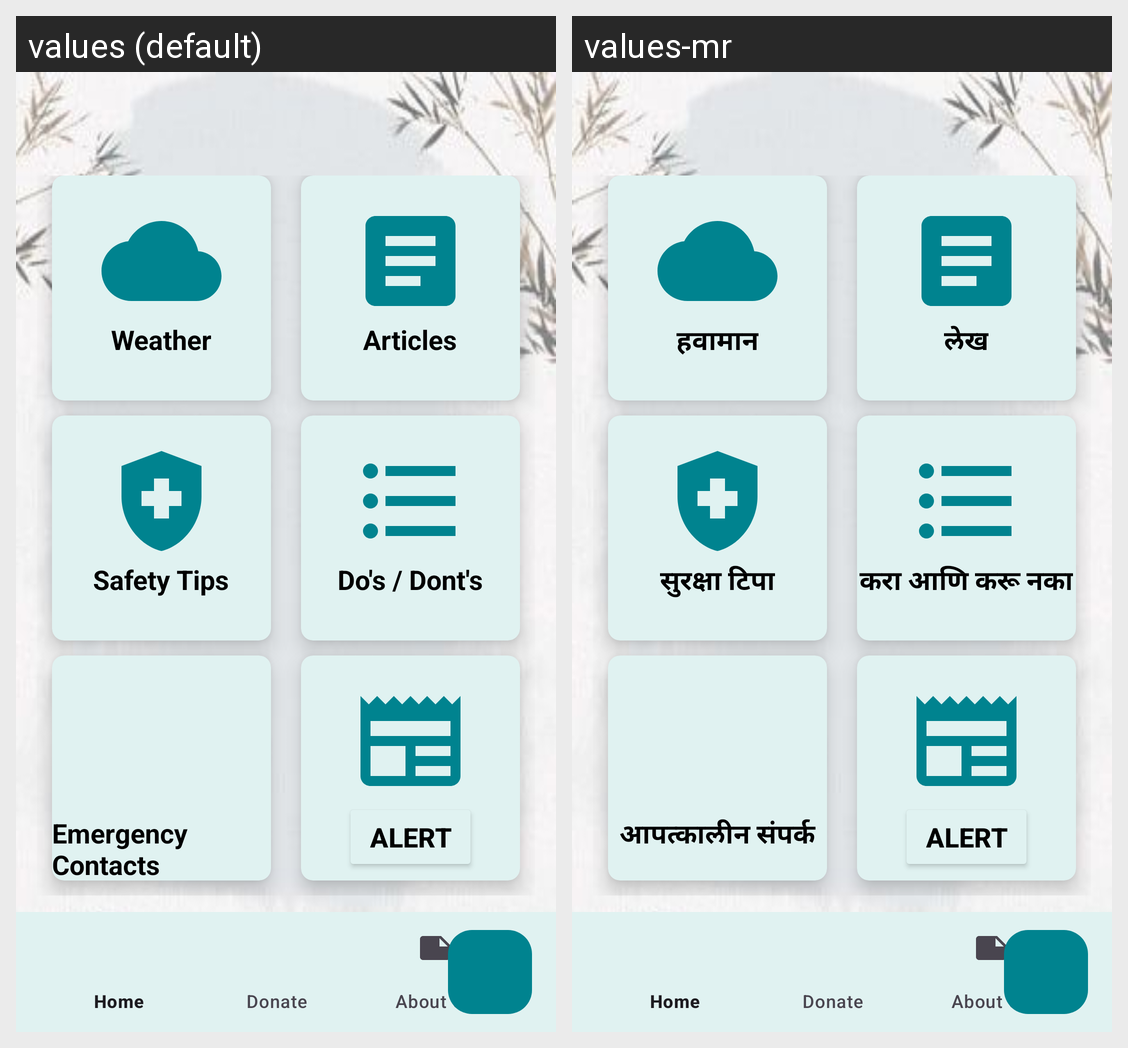

This grid shows one Android layout under two languages. Give, for every string resource on the screen, its name, the default text and each shown locale's text.
Android screen res/layout/mainscreen.xml rendered under 2 locales, left to right: values (default), values-mr. Device: Nexus 5 (rendered at 1080×1920; each locale shown at half size, 540×960, under a caption strip naming it); theme Theme.DisasterManagement.
Strings drawn on this screen, with the default value and each locale's value (text and hints the layout hard-codes, and strings that could not be matched under every locale, appear in the picture but are not listed):

weather
  values: Weather
  values-mr: हवामान

articles
  values: Articles
  values-mr: लेख

safety_tips
  values: Safety Tips
  values-mr: सुरक्षा टिपा

do_s_dont_s
  values: Do's / Dont's
  values-mr: करा आणि करू नका

emergency_contacts
  values: Emergency Contacts
  values-mr: आपत्कालीन संपर्क
